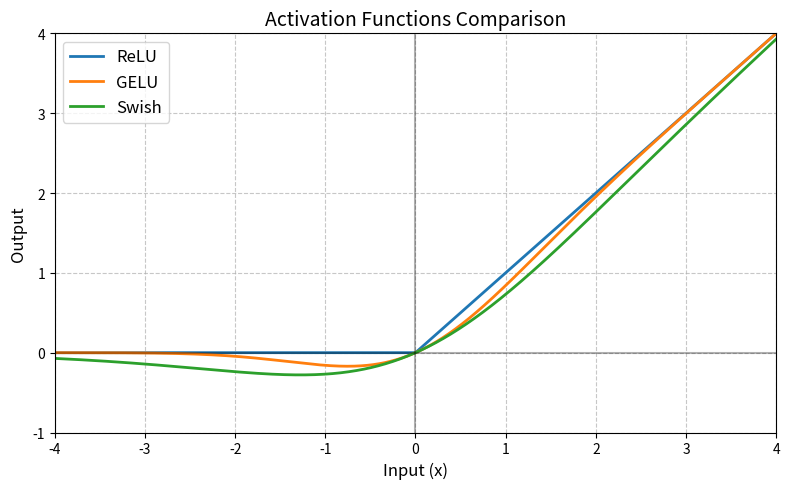

Write Python code to recreate this figure.
import numpy as np
import matplotlib.pyplot as plt
from scipy.special import erf

def relu(x):
    return np.maximum(0, x)

def gelu(x):
    return 0.5 * x * (1 + erf(x / np.sqrt(2)))

def swish(x):
    return x * (1 / (1 + np.exp(-x)))

# Generate x values
x = np.linspace(-4, 4, 1000)

# Calculate y values for each activation function
y_relu = relu(x)
y_gelu = gelu(x)
y_swish = swish(x)

# Create the plot
plt.figure(figsize=(8, 5))

# Plot each activation function
plt.plot(x, y_relu, label='ReLU', linewidth=2)
plt.plot(x, y_gelu, label='GELU', linewidth=2)
plt.plot(x, y_swish, label='Swish', linewidth=2)

# Add grid and labels
plt.grid(True, linestyle='--', alpha=0.7)
plt.xlabel('Input (x)', fontsize=12)
plt.ylabel('Output', fontsize=12)
plt.title('Activation Functions Comparison', fontsize=14)
plt.legend(fontsize=12)

# Add zero lines
plt.axhline(y=0, color='k', linestyle='-', alpha=0.3)
plt.axvline(x=0, color='k', linestyle='-', alpha=0.3)

# Set axis limits
plt.xlim(-4, 4)
plt.ylim(-1, 4)

# Show the plot
plt.tight_layout()
plt.show() 
